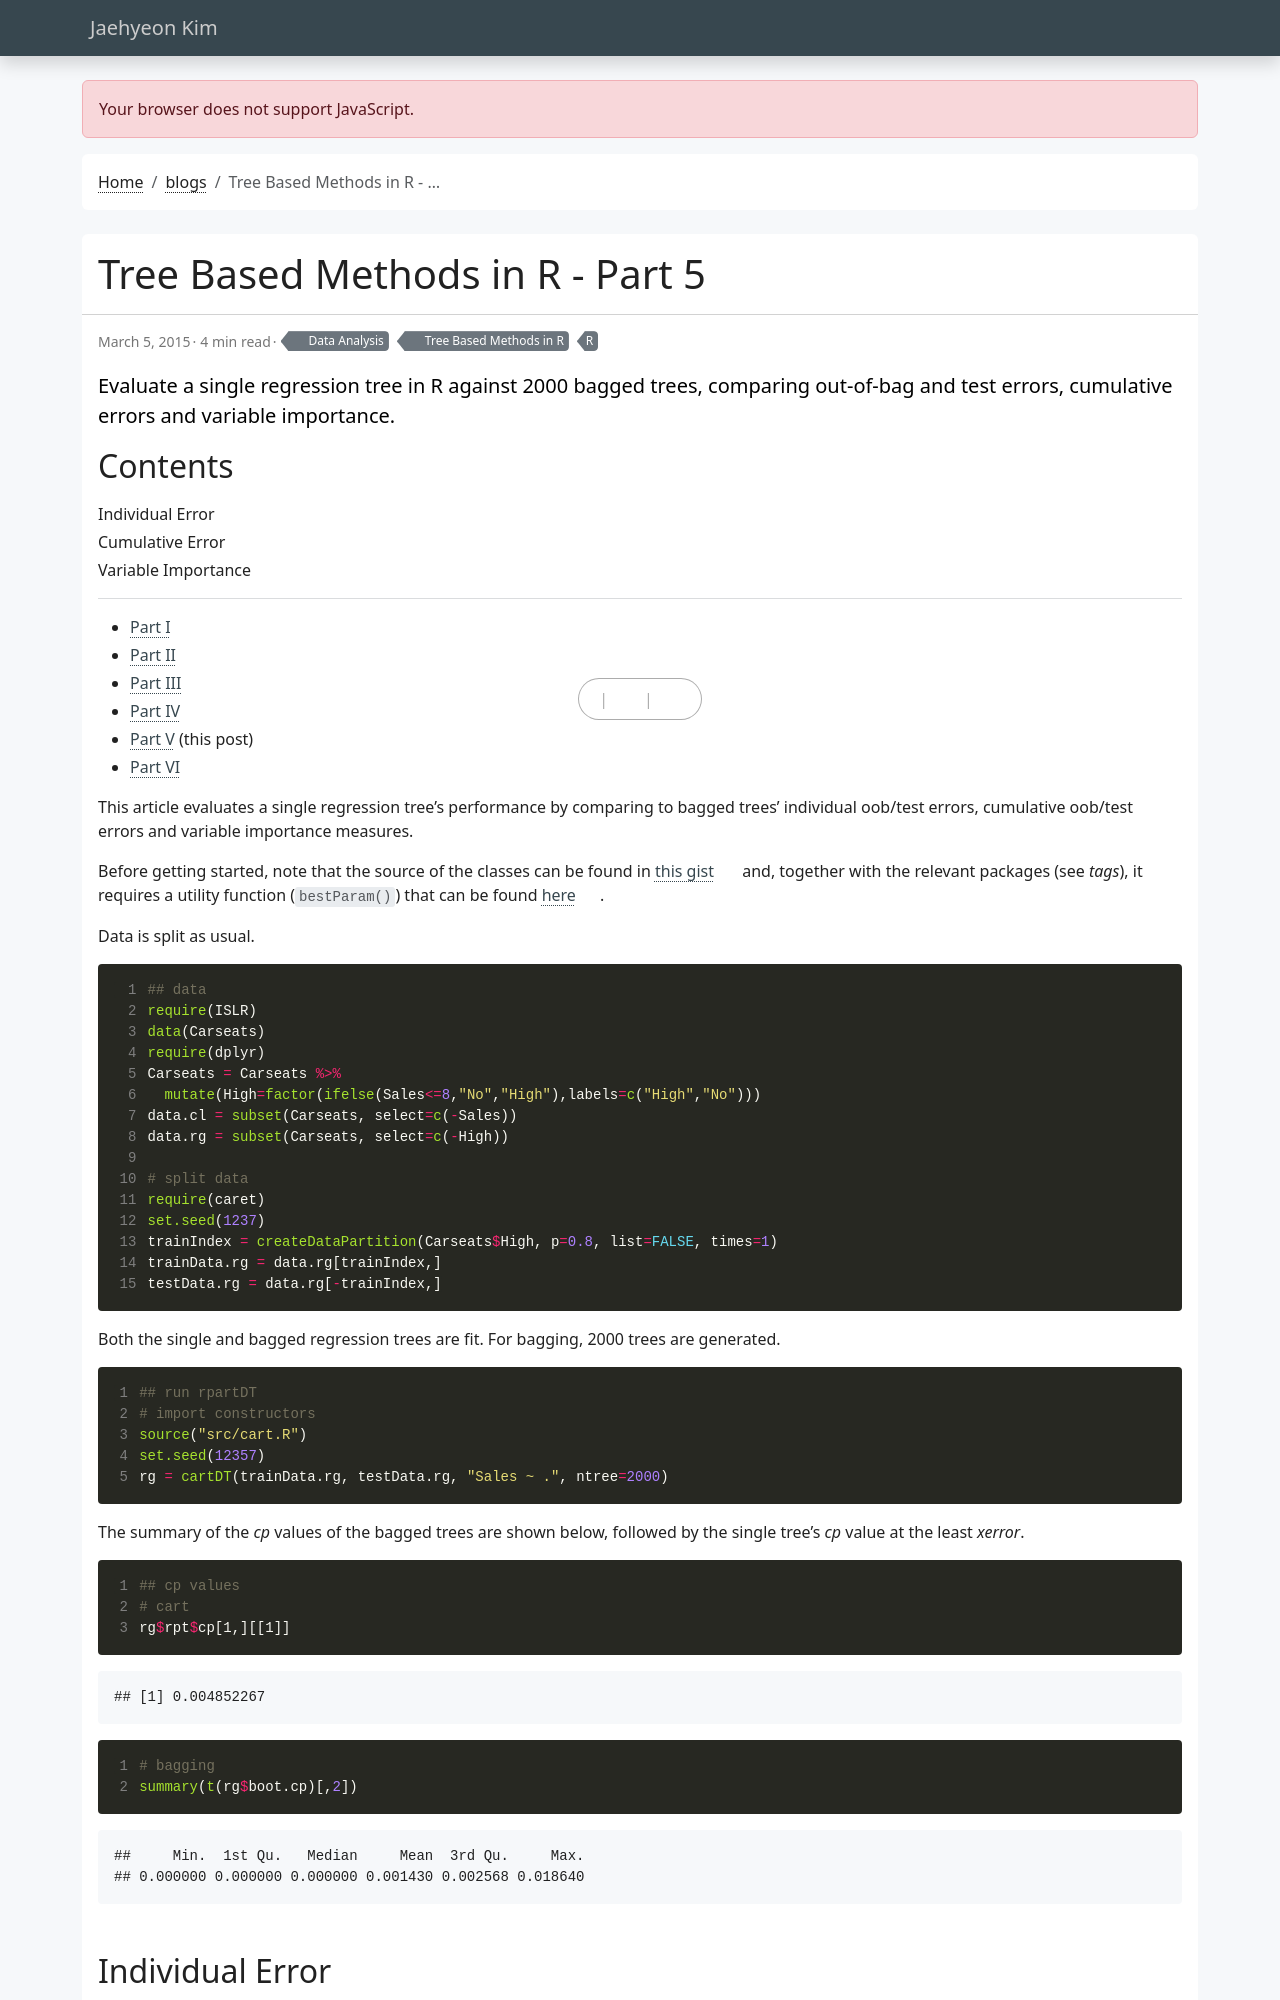

repository: jaehyeon-kim/jaehyeon-kim.github.io · page: blog/2015-03-05-tree-based-methods-5/index.html · generator: jekyll

---
title: Tree Based Methods in R - Part 5
date: 2015-03-05
draft: false
featured: false
comment: true
toc: true
series:
  - Tree Based Methods in R
categories:
  - Data Analysis
tags:
  - R
description: Evaluate a single regression tree in R against 2000 bagged trees, comparing out-of-bag and test errors, cumulative errors and variable importance.
---

* [Part I](/blog/2015-02-01-tree-based-methods-1/)
* [Part II](/blog/2015-02-08-tree-based-methods-2/)
* [Part III](/blog/2015-02-14-tree-based-methods-3/)
* [Part IV](/blog/2015-02-15-tree-based-methods-4/)
* [Part V](#) (this post)
* [Part VI](/blog/2015-03-07-tree-based-methods-6/)

This article evaluates a single regression tree's performance by comparing to bagged trees' individual oob/test errors, cumulative oob/test errors and variable importance measures.

Before getting started, note that the source of the classes can be found in [this gist](https://gist.github.com/jaehyeon-kim/b89dcbd2fb0b84fd236e) and, together with the relevant packages (see *tags*), it requires a utility function (`bestParam()`) that can be found [here](https://gist.github.com/jaehyeon-kim/5622ae9fa982e0b46550).

Data is split as usual.


```r
## data
require(ISLR)
data(Carseats)
require(dplyr)
Carseats = Carseats %>% 
  mutate(High=factor(ifelse(Sales<=8,"No","High"),labels=c("High","No")))
data.cl = subset(Carseats, select=c(-Sales))
data.rg = subset(Carseats, select=c(-High))

# split data
require(caret)
set.seed(1237)
trainIndex = createDataPartition(Carseats$High, p=0.8, list=FALSE, times=1)
trainData.rg = data.rg[trainIndex,]
testData.rg = data.rg[-trainIndex,]
```
